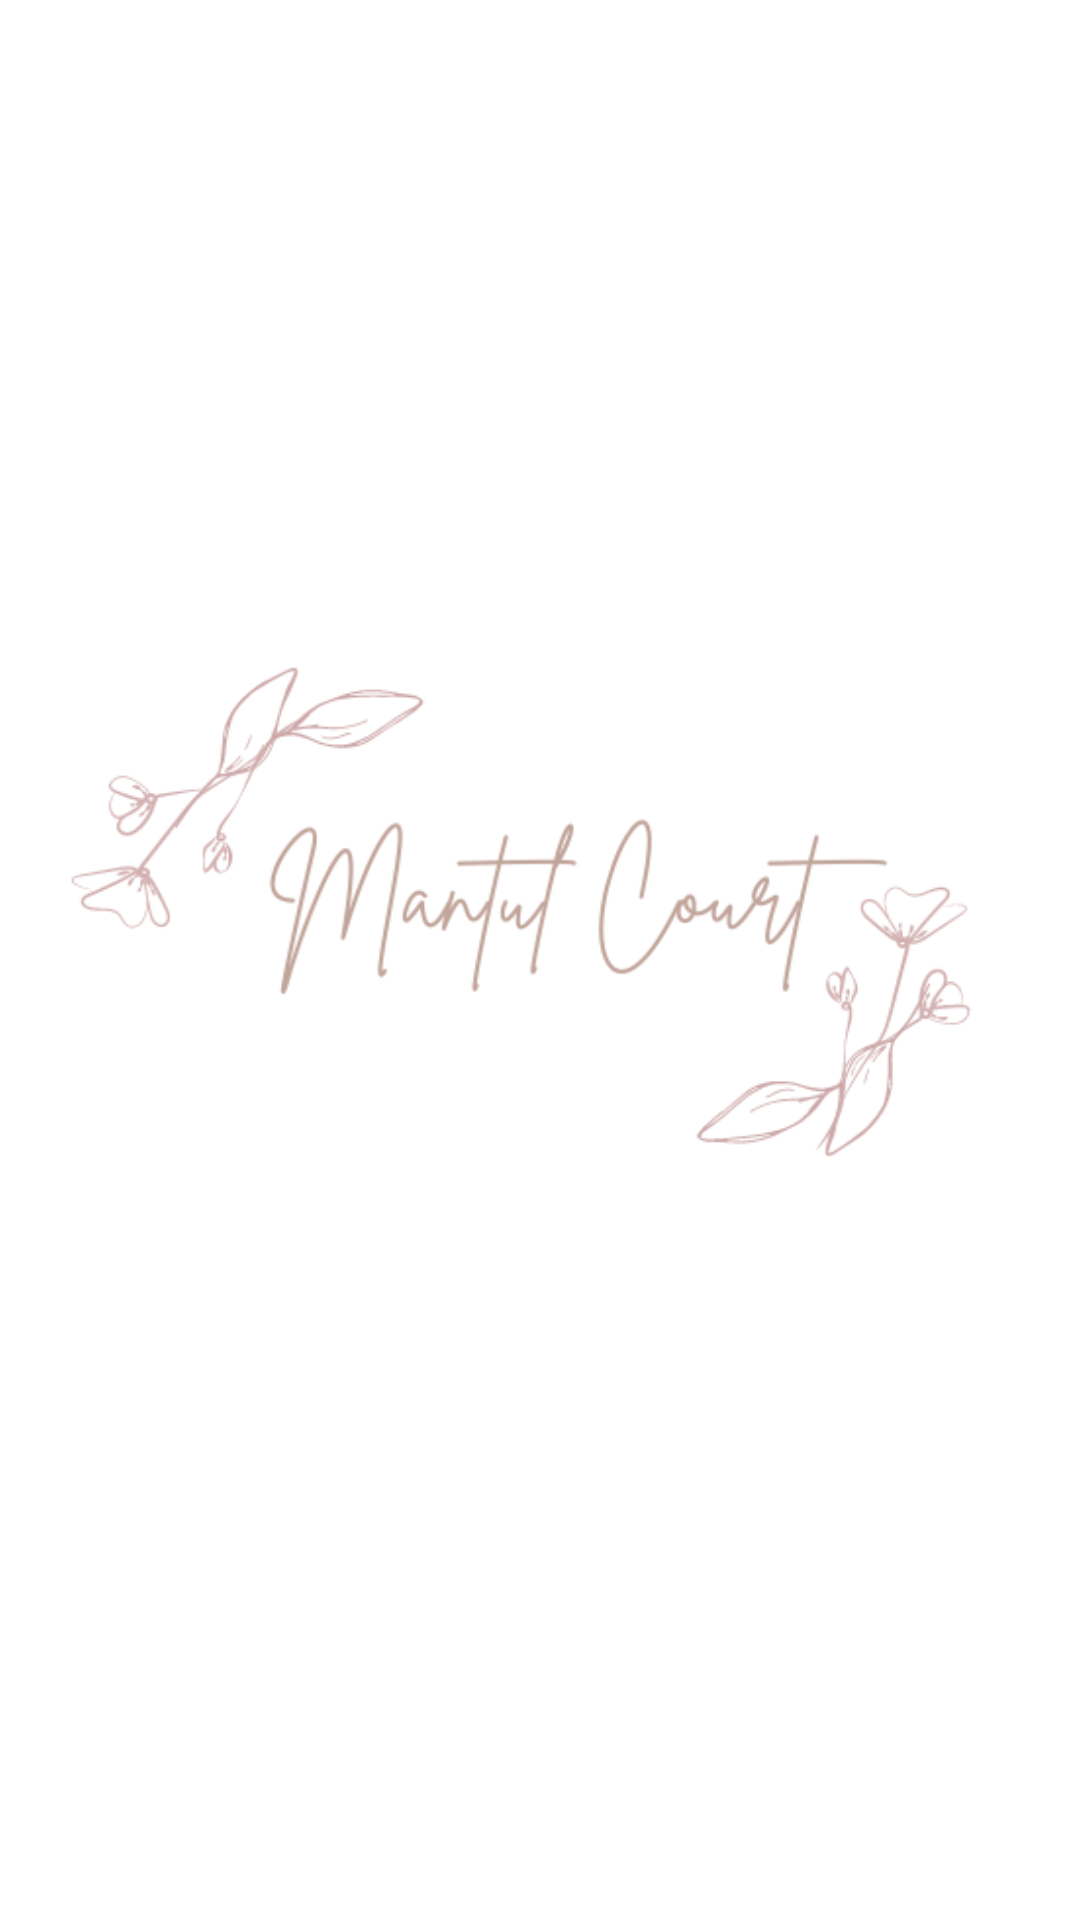

Produce the Android XML layout that renders to this screen, including the resource entries it uses.
<!-- AndroidManifest.xml: application theme Theme.MantulCourt -->
<!-- res/layout/activity_main.xml -->
<?xml version="1.0" encoding="utf-8"?>
<androidx.constraintlayout.widget.ConstraintLayout xmlns:android="http://schemas.android.com/apk/res/android"
    xmlns:app="http://schemas.android.com/apk/res-auto"
    xmlns:tools="http://schemas.android.com/tools"
    android:layout_width="match_parent"
    android:layout_height="match_parent"
    tools:context=".MainActivity">

    <LinearLayout
        android:id="@+id/LinearLayout"
        android:layout_width="match_parent"
        android:layout_height="60dp"
        android:orientation="horizontal"
        app:layout_constraintEnd_toEndOf="parent"
        app:layout_constraintStart_toStartOf="parent"
        app:layout_constraintTop_toTopOf="parent">

        <TextView
            android:layout_width="wrap_content"
            android:layout_height="wrap_content"
            android:text="Selamat Datang,"
            android:padding="10dp"/>

        <TextView
            android:layout_width="wrap_content"
            android:layout_height="wrap_content"
            android:text="Nama"
            android:paddingStart="0dp"
            android:padding="10dp"/>
    </LinearLayout>

    <ImageView
        android:layout_width="match_parent"
        android:layout_height="match_parent"
        android:src="@drawable/background"
        app:layout_constraintTop_toTopOf="parent"
        tools:ignore="MissingConstraints"
        tools:layout_editor_absoluteX="0dp">

    </ImageView>

    <androidx.recyclerview.widget.RecyclerView
        android:id="@+id/rv_itemlist"
        android:layout_width="match_parent"
        android:layout_height="match_parent"
        tools:layout_editor_absoluteX="16dp"
        tools:layout_editor_absoluteY="-356dp" />

</androidx.constraintlayout.widget.ConstraintLayout>
<!-- resources referenced by this layout -->
<resources>
  <!-- drawable background: png bitmap (drawable-mdpi, 34129 bytes) -->
  <style name="Theme.MantulCourt" parent="Theme.MaterialComponents.DayNight.DarkActionBar">
          
          <item name="colorPrimary">@color/purple_500</item>
          <item name="colorPrimaryVariant">@color/purple_700</item>
          <item name="colorOnPrimary">@color/white</item>
          
          <item name="colorSecondary">@color/teal_200</item>
          <item name="colorSecondaryVariant">@color/teal_700</item>
          <item name="colorOnSecondary">@color/black</item>
          
          <item name="android:statusBarColor" tools:targetApi="l">?attr/colorPrimaryVariant</item>
          
      </style>
  <color name="purple_500">#FF6200EE</color>
  <color name="purple_700">#FF3700B3</color>
  <color name="white">#FFFFFFFF</color>
  <color name="teal_200">#FF03DAC5</color>
  <color name="teal_700">#FF018786</color>
  <color name="black">#FF000000</color>
</resources>
